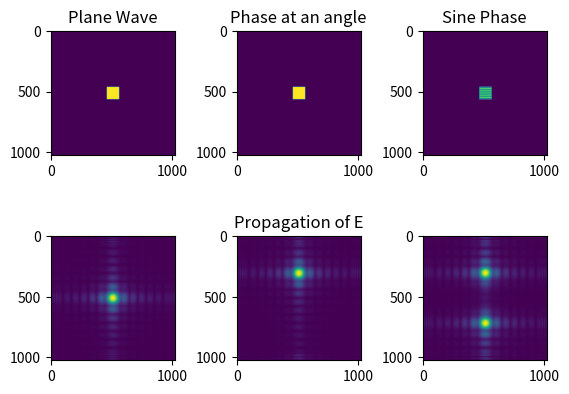

Write Python code to recreate this figure.
# -*- coding: utf-8 -*-
"""
Created on Tue Oct  8 10:53:22 2024

[redacted]
"""

#Preguntas: Que es el operador "|", Que hace poner algo en brackets [],
#en la def function,

import numpy as np
from numpy import pi
import matplotlib.pyplot as plt
from numpy import fft


#Framework for figures
figs = plt.figure()
figrows = 2
figcols = 3

#Defining the function of the free space propagator
def D(x,y,z,wavelength,n):
    
    k = n/wavelength
    r = np.sqrt(x**2+y**2+z**2)
                
    return - 1.j*k*z*(1+1.j/(2*pi*k*r))*np.exp(1.j*2*pi*k*r)/r**2 

#Defining a micron
um = 1.0

#Defining the length of the space
L = 300*um

#Creating the space which is 150um**2 with 1024 # of points 
x = np.linspace(-L/2,L/2,1024)
y = np.linspace(-L/2,L/2,1024)

X,Y = np.meshgrid(x,y)

#Defining the electric field E0 which is a plane wave
E0 = np.ones([1024,1024])

#If we wanted the phase to be at an angle, we need to
#introduce a phase term.This term is the same wave, but at an angle ky
kx = 0
ky = 0.1
E01 = np.exp(-1.j*2*pi*(ky*Y+kx*X))

#We can make it a cosine, which gives a sinusoidal propagation
#of the field.
E02 = np.cos(2*pi*(ky*Y+kx*X))

#Putting the mask on the space. Inside
#the mask everything is 1, outside it everything is 0. 
side = 30*um
indexes = (np.abs(X)>side/2) | (np.abs(Y)>side/2)
E0[indexes]=0
E01[indexes]=0
E02[indexes]=0

#Plotting the Electric Field with a mask in the center. Making a suplot func.
#and adjusting the spacing between plots with the adjust function. 

figs.add_subplot(figrows,figcols,1)
figs.subplots_adjust(wspace=0.5, hspace=0.25)
plt.imshow(E0)
plt.title('Plane Wave') 

figs.add_subplot(figrows,figcols,2)
plt.imshow(np.abs(E01))
plt.title('Phase at an angle')

figs.add_subplot(figrows,figcols,3)
plt.imshow(np.abs(E02))
plt.title('Sine Phase')

#We want to get the convolution of D and E0. We call the function
#D and input our values, naming the return Dz. D at the distance Z
Dz =  D(X,Y,1500*um,0.4*um,1)

#Now we take the fourier transforms of both D and E0
ft_Dz = fft.fftshift(fft.fft2(Dz))
ft_E0 = fft.fftshift(fft.fft2(E0))
ft_E01 = fft.fftshift(fft.fft2(E01))
ft_E02 = fft.fftshift(fft.fft2(E02))

#Now we get the fft of the field E we want to get in the end.
ft_E = ft_Dz*ft_E0
ft_E1 = ft_Dz*ft_E01
ft_E2 = ft_Dz*ft_E02

#Getting the electric field E from the inverse fft of 
# the convolution of D*E0
E = fft.ifftshift(fft.ifft2(ft_E))
E1 = fft.ifftshift(fft.ifft2(ft_E1))
E2 = fft.ifftshift(fft.ifft2(ft_E2))

figs.add_subplot(figrows,figcols,4)
plt.imshow(np.abs(E))


figs.add_subplot(figrows,figcols,5)
plt.imshow(np.abs(E1))
plt.title('Propagation of E')

figs.add_subplot(figrows,figcols,6)
plt.imshow(np.abs(E2))

